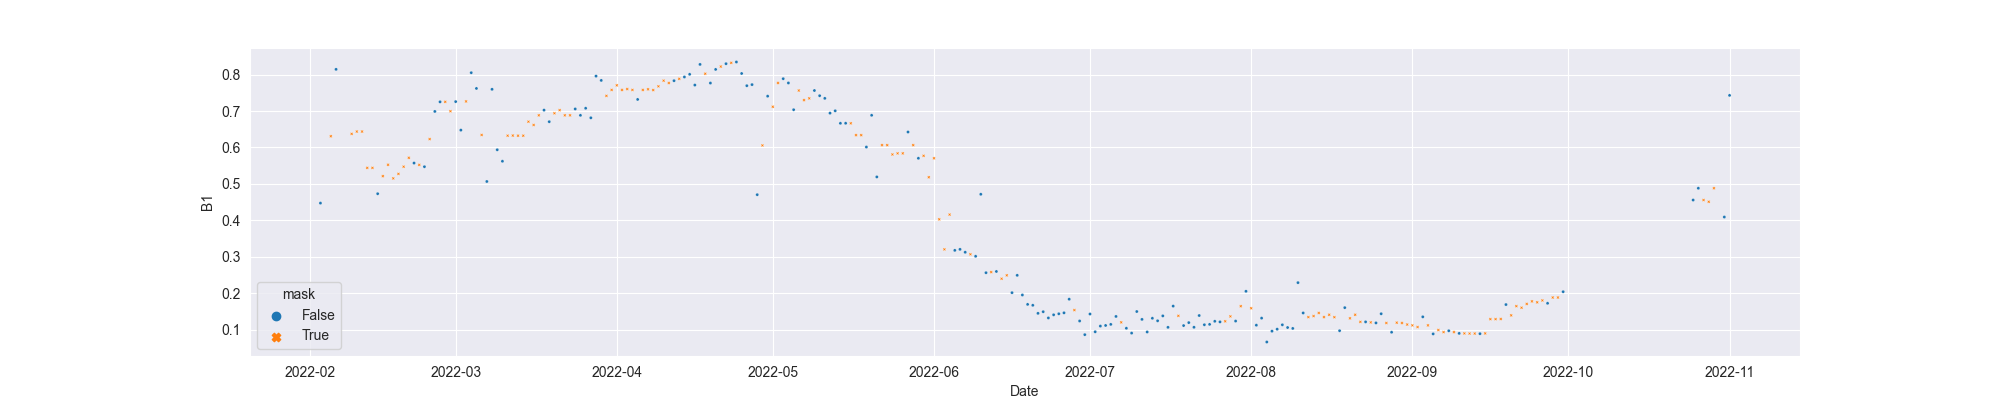

The file beside this chart, header and first rows:
system:time_start, B1, B1_interpolate
2022-02-03, 0.4474, 0.4474
2022-02-04, , 
2022-02-05, , 0.6308
2022-02-06, 0.8143, 0.8143
2022-02-07, , 
2022-02-08, , 
2022-02-09, , 0.6372
2022-02-10, , 0.6437
2022-02-11, , 0.6437
2022-02-12, , 0.544
2022-02-13, , 0.544
2022-02-14, 0.4731, 0.4731
2022-02-15, , 0.5213
2022-02-16, , 0.5525
2022-02-17, , 0.5152
2022-02-18, , 0.5275
2022-02-19, , 0.5472
2022-02-20, , 0.5716
2022-02-21, 0.5572, 0.5572
2022-02-22, , 0.5522
2022-02-23, 0.5472, 0.5472
2022-02-24, , 0.623
2022-02-25, 0.6988, 0.6988
2022-02-26, 0.7252, 0.7252
2022-02-27, , 0.7252
2022-02-28, , 0.6995
2022-03-01, 0.7258, 0.7258
2022-03-02, 0.6476, 0.6476
2022-03-03, , 0.7263
2022-03-04, 0.8051, 0.8051
2022-03-05, 0.7619, 0.7619
2022-03-06, , 0.6343
2022-03-07, 0.5067, 0.5067
2022-03-08, 0.7595, 0.7595
2022-03-09, 0.5937, 0.5937
2022-03-10, 0.5622, 0.5622
2022-03-11, , 0.6323
2022-03-12, , 0.6327
2022-03-13, , 0.6323
2022-03-14, , 0.6323
2022-03-15, , 0.6707
2022-03-16, , 0.6617
2022-03-17, , 0.6882
2022-03-18, 0.7024, 0.7024
2022-03-19, 0.6707, 0.6707
2022-03-20, , 0.6939
2022-03-21, , 0.7024
2022-03-22, , 0.6882
2022-03-23, , 0.6882
2022-03-24, 0.7057, 0.7057
2022-03-25, 0.6882, 0.6882
2022-03-26, 0.7076, 0.7076
2022-03-27, 0.6814, 0.6814
2022-03-28, 0.7957, 0.7957
2022-03-29, 0.7839, 0.7839
2022-03-30, , 0.7415
2022-03-31, , 0.7578
2022-04-01, , 0.7704
2022-04-02, , 0.7578
2022-04-03, , 0.7603
... 212 more rows
